The GitHub repository Losabit/Instrument-Classification contains a labelled image folder "dataset" with 3 categories: guitar, piano, saxo. Examples follow, each with its label.

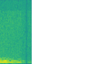
Label: saxo

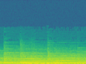
Label: piano

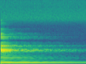
Label: guitar

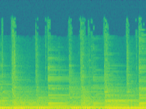
Label: guitar

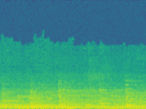
Label: piano

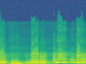
Label: saxo
